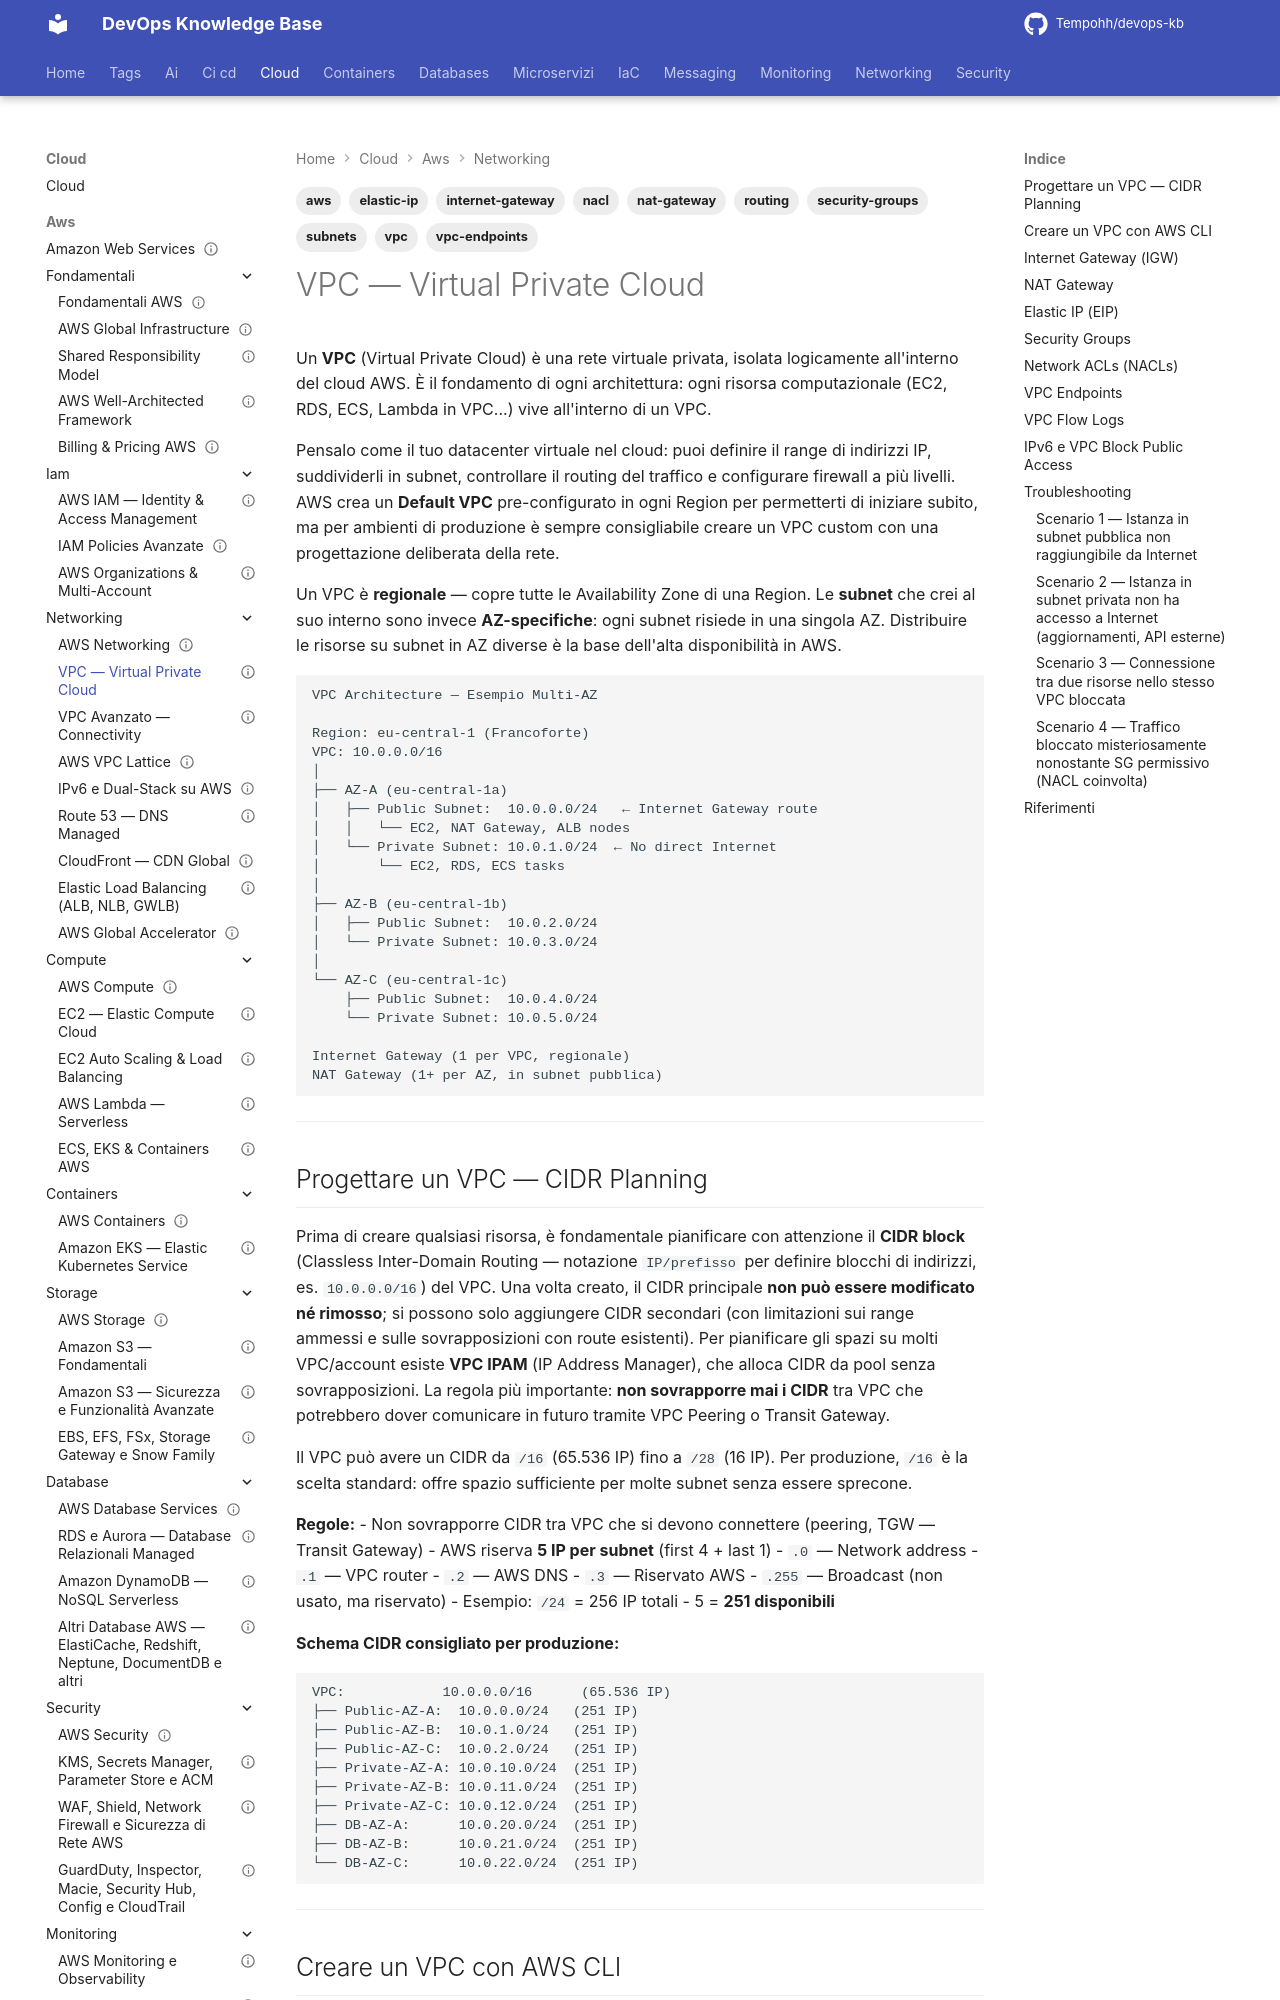

repository: Tempohh/devops-kb · page: cloud/aws/networking/vpc/index.html · generator: mkdocs

---
title: "VPC — Virtual Private Cloud"
slug: vpc
category: cloud
tags: [aws, vpc, subnets, routing, internet-gateway, nat-gateway, security-groups, nacl, elastic-ip, vpc-endpoints]
search_keywords: [AWS VPC, Virtual Private Cloud, subnet, public subnet, private subnet, CIDR, route table, Internet Gateway, NAT Gateway, Elastic IP, security group, NACL, network ACL, VPC endpoint, Gateway endpoint, Interface endpoint, VPC flow logs, default VPC, DHCP options, network fundamentals AWS]
parent: cloud/aws/networking/_index
related: [cloud/aws/networking/vpc-avanzato, cloud/aws/security/network-security, cloud/aws/compute/ec2]
official_docs: https://docs.aws.amazon.com/vpc/latest/userguide/
status: reviewed
difficulty: intermediate
last_updated: 2026-10-03
last_verified: 2026-10-03
---

# VPC — Virtual Private Cloud

Un **VPC** (Virtual Private Cloud) è una rete virtuale privata, isolata logicamente all'interno del cloud AWS. È il fondamento di ogni architettura: ogni risorsa computazionale (EC2, RDS, ECS, Lambda in VPC...) vive all'interno di un VPC.

Pensalo come il tuo datacenter virtuale nel cloud: puoi definire il range di indirizzi IP, suddividerli in subnet, controllare il routing del traffico e configurare firewall a più livelli. AWS crea un **Default VPC** pre-configurato in ogni Region per permetterti di iniziare subito, ma per ambienti di produzione è sempre consigliabile creare un VPC custom con una progettazione deliberata della rete.

Un VPC è **regionale** — copre tutte le Availability Zone di una Region. Le **subnet** che crei al suo interno sono invece **AZ-specifiche**: ogni subnet risiede in una singola AZ. Distribuire le risorse su subnet in AZ diverse è la base dell'alta disponibilità in AWS.

```
VPC Architecture — Esempio Multi-AZ

Region: eu-central-1 (Francoforte)
VPC: 10.0.0.0/16
│
├── AZ-A (eu-central-1a)
│   ├── Public Subnet:  10.0.0.0/24   ← Internet Gateway route
│   │   └── EC2, NAT Gateway, ALB nodes
│   └── Private Subnet: 10.0.1.0/24  ← No direct Internet
│       └── EC2, RDS, ECS tasks
│
├── AZ-B (eu-central-1b)
│   ├── Public Subnet:  10.0.2.0/24
│   └── Private Subnet: 10.0.3.0/24
│
└── AZ-C (eu-central-1c)
    ├── Public Subnet:  10.0.4.0/24
    └── Private Subnet: 10.0.5.0/24

Internet Gateway (1 per VPC, regionale)
NAT Gateway (1+ per AZ, in subnet pubblica)
```

---
